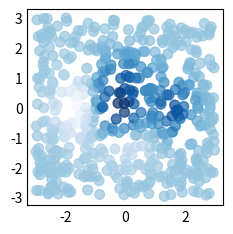

Python code for this plot:
"""
==========
2D Scatter
==========

Scatter data in two dimensions.

The x-axis and y-axis define the coordinates of the scattered points.

.. code::

  @NX_class = "NXroot"
  @default = "scan1"
  scan1:
    @NX_class = "NXentry"
    @default = "data"
    data:
      @NX_class = "NXdata"
      @x_indices = [0]
      @y_indices = [0]
      @signal = "z"
      x: NX_FLOAT64[500]
      y: NX_FLOAT64[500]
      z: NX_FLOAT64[500]

Explanation:

1. ``@axes`` is omitted since default axes are not applicable.

2. ``z`` is the default signal to be plotted versus ``x`` and ``y``.

3. Each data point in ``z`` has a coordinate in ``x`` and ``y``.

Note that the NXdata structure does **not** describe how the data needs to
be plotted. In this example we create a 2D scatter plot in the XY-plane.
But the data could also be plotted as a function of ``x`` or ``y`` in a
:ref:`sphx_glr_classes_base_classes_data_plot_curve.py` plot. When defining
``@axes="x"`` the curve plot would be the most likely intention of the data
publisher but it is up to the reader to decide how to plot the data.
"""

# Data
import numpy as np

rstate = np.random.RandomState(42)
x = rstate.uniform(-3, 3, 500)
y = rstate.uniform(-3, 3, 500)
z = (1 - x / 2 + x**5 + y**3) * np.exp(-(x**2) - y**2)

# Plot
import matplotlib.pyplot as plt  # noqa E402

plt.style.use("_mpl-gallery-nogrid")

fig, ax = plt.subplots()
ax.scatter(x, y, c=z, s=50, alpha=0.7)

plt.show()
